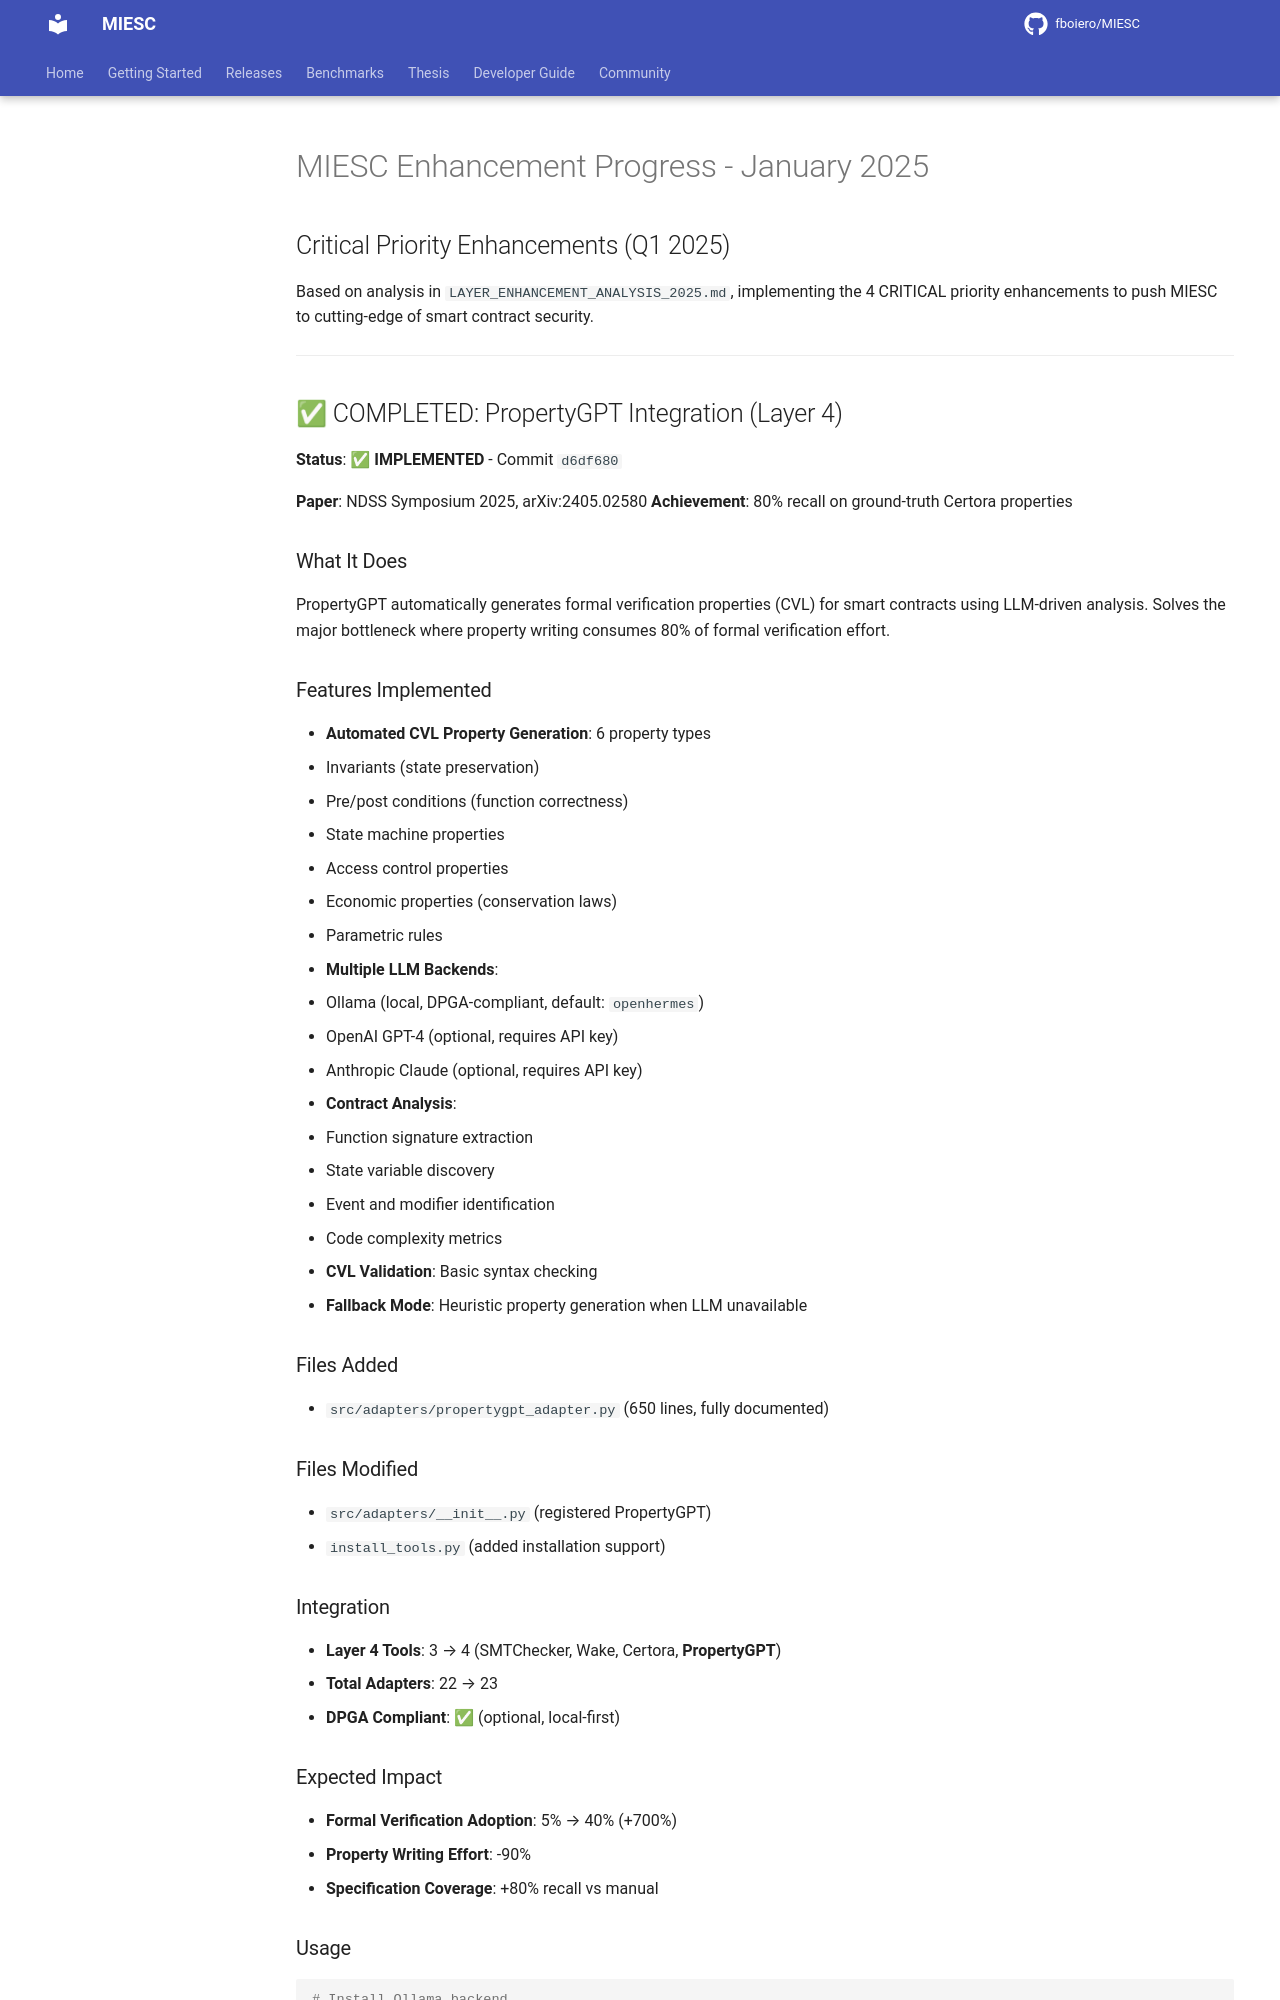

repository: fboiero/MIESC · page: evidence/PHASE_3_4_5_COMPLETION_SUMMARY/index.html · generator: jekyll

# MIESC Enhancement Progress - January 2025

## Critical Priority Enhancements (Q1 2025)

Based on analysis in `LAYER_ENHANCEMENT_ANALYSIS_2025.md`, implementing the 4 CRITICAL priority enhancements to push MIESC to cutting-edge of smart contract security.

---

## ✅ COMPLETED: PropertyGPT Integration (Layer 4)

**Status**: ✅ **IMPLEMENTED** - Commit `d6df680`

**Paper**: NDSS Symposium 2025, arXiv:2405.02580
**Achievement**: 80% recall on ground-truth Certora properties

### What It Does

PropertyGPT automatically generates formal verification properties (CVL) for smart contracts using LLM-driven analysis. Solves the major bottleneck where property writing consumes 80% of formal verification effort.

### Features Implemented

- **Automated CVL Property Generation**: 6 property types
  - Invariants (state preservation)
  - Pre/post conditions (function correctness)
  - State machine properties
  - Access control properties
  - Economic properties (conservation laws)
  - Parametric rules

- **Multiple LLM Backends**:
  - Ollama (local, DPGA-compliant, default: `openhermes`)
  - OpenAI GPT-4 (optional, requires API key)
  - Anthropic Claude (optional, requires API key)

- **Contract Analysis**:
  - Function signature extraction
  - State variable discovery
  - Event and modifier identification
  - Code complexity metrics

- **CVL Validation**: Basic syntax checking
- **Fallback Mode**: Heuristic property generation when LLM unavailable

### Files Added

- `src/adapters/propertygpt_adapter.py` (650 lines, fully documented)

### Files Modified

- `src/adapters/__init__.py` (registered PropertyGPT)
- `install_tools.py` (added installation support)

### Integration

- **Layer 4 Tools**: 3 → 4 (SMTChecker, Wake, Certora, **PropertyGPT**)
- **Total Adapters**: 22 → 23
- **DPGA Compliant**: ✅ (optional, local-first)

### Expected Impact

- **Formal Verification Adoption**: 5% → 40% (+700%)
- **Property Writing Effort**: -90%
- **Specification Coverage**: +80% recall vs manual

### Usage

```bash
# Install Ollama backend
brew install ollama  # macOS
ollama pull openhermes

# Run PropertyGPT
from src.adapters.propertygpt_adapter import PropertyGPTAdapter

adapter = PropertyGPTAdapter()
result = adapter.analyze("MyContract.sol", output_cvl_file="MyContract.spec")

print(f"Generated {len(result['properties'])} properties")
print(result['cvl_spec'])
```
